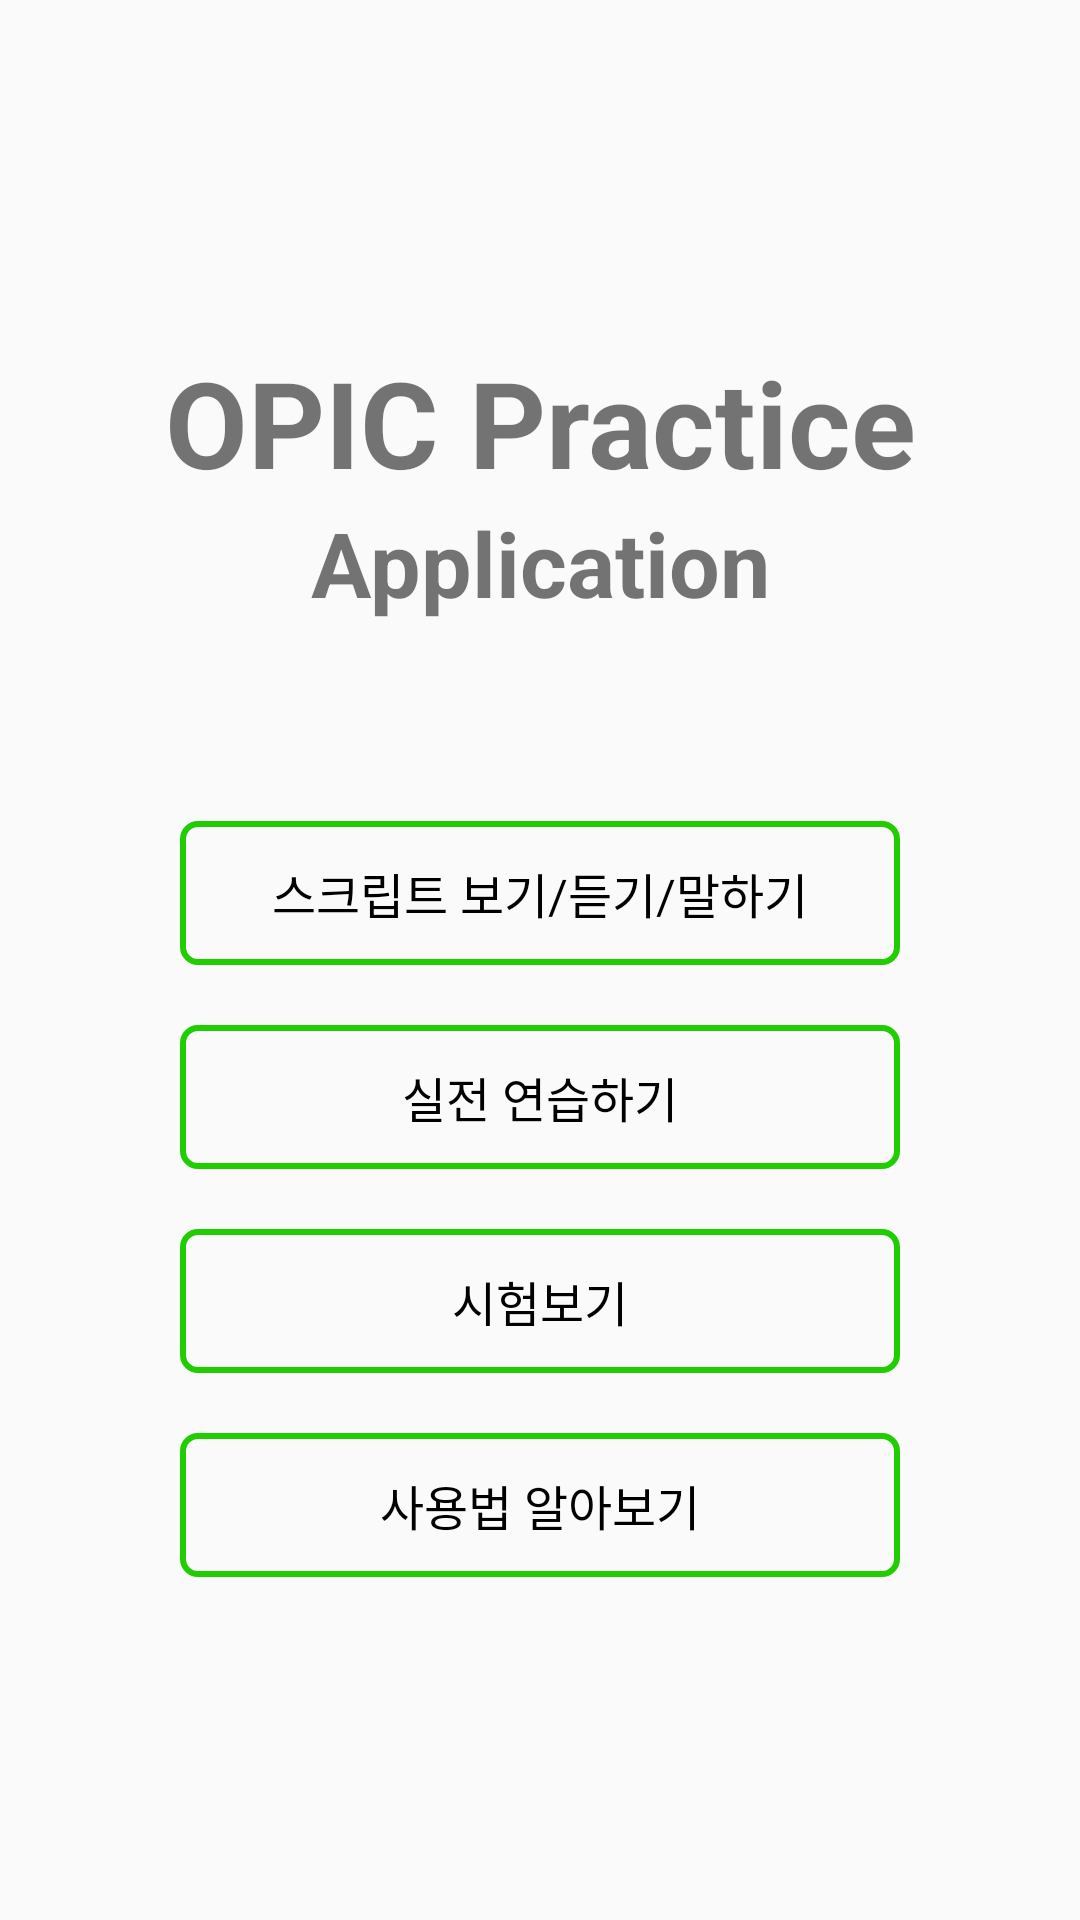

Write the Android layout XML for this screen, with the resource values it uses.
<!-- AndroidManifest.xml: application theme AppTheme -->
<!-- res/layout/activity_main.xml -->
<?xml version="1.0" encoding="utf-8"?>
<RelativeLayout xmlns:android="http://schemas.android.com/apk/res/android"
    android:layout_width="match_parent"
    android:layout_height="match_parent"
    android:gravity="center">

    <TextView
        android:id="@+id/title1_textview"
        android:layout_width="match_parent"
        android:layout_height="wrap_content"
        android:gravity="center_horizontal"
        android:textSize="@dimen/main_activity_title1_text_size"
        android:textStyle="bold"
        android:text="@string/main_menu_title1"/>
    <TextView
        android:id="@+id/title2_textview"
        android:layout_width="match_parent"
        android:layout_height="wrap_content"
        android:layout_below="@id/title1_textview"
        android:layout_marginBottom="@dimen/main_activity_title_bottom_margin"
        android:gravity="center_horizontal"
        android:textSize="@dimen/main_activity_title2_text_size"
        android:textStyle="bold"
        android:text="@string/main_menu_title2"/>

    <Button
        android:id="@+id/script_btn"
        android:layout_width="match_parent"
        android:layout_height="wrap_content"
        android:layout_below="@id/title2_textview"
        android:layout_marginLeft="@dimen/main_activity_menu_button_left_right_margin"
        android:layout_marginRight="@dimen/main_activity_menu_button_left_right_margin"
        android:layout_marginBottom="@dimen/main_activity_menu_button_side_margin"
        style="@style/MainMenuButtonBackground"
        android:textSize="@dimen/main_activity_menu_button_text_size"
        android:text="@string/main_menu_script" />

    <Button
        android:id="@+id/practice_btn"
        android:layout_width="match_parent"
        android:layout_height="wrap_content"
        android:layout_below="@id/script_btn"
        android:layout_marginLeft="@dimen/main_activity_menu_button_left_right_margin"
        android:layout_marginRight="@dimen/main_activity_menu_button_left_right_margin"
        android:layout_marginBottom="@dimen/main_activity_menu_button_side_margin"
        style="@style/MainMenuButtonBackground"
        android:textSize="@dimen/main_activity_menu_button_text_size"
        android:text="@string/main_menu_practice" />

    <Button
        android:id="@+id/exam_btn"
        android:layout_width="match_parent"
        android:layout_height="wrap_content"
        android:layout_below="@id/practice_btn"
        android:layout_marginLeft="@dimen/main_activity_menu_button_left_right_margin"
        android:layout_marginRight="@dimen/main_activity_menu_button_left_right_margin"
        android:layout_marginBottom="@dimen/main_activity_menu_button_side_margin"
        style="@style/MainMenuButtonBackground"
        android:textSize="@dimen/main_activity_menu_button_text_size"
        android:text="@string/main_menu_exam" />

    <Button
        android:id="@+id/description_btn"
        android:layout_width="match_parent"
        android:layout_height="wrap_content"
        android:layout_below="@id/exam_btn"
        android:layout_marginLeft="@dimen/main_activity_menu_button_left_right_margin"
        android:layout_marginRight="@dimen/main_activity_menu_button_left_right_margin"
        style="@style/MainMenuButtonBackground"
        android:textSize="@dimen/main_activity_menu_button_text_size"
        android:text="@string/main_menu_manual" />
</RelativeLayout>
<!-- resources referenced by this layout -->
<resources>
  <dimen name="main_activity_menu_button_left_right_margin">60dp</dimen>
  <dimen name="main_activity_menu_button_side_margin">20dp</dimen>
  <dimen name="main_activity_menu_button_text_size">16dp</dimen>
  <dimen name="main_activity_title1_text_size">40dp</dimen>
  <dimen name="main_activity_title2_text_size">30dp</dimen>
  <dimen name="main_activity_title_bottom_margin">66dp</dimen>
  <string name="main_menu_exam">시험보기</string>
  <string name="main_menu_manual">사용법 알아보기</string>
  <string name="main_menu_practice">실전 연습하기</string>
  <string name="main_menu_script">스크립트 보기/듣기/말하기"</string>
  <string name="main_menu_title1">OPIC Practice</string>
  <string name="main_menu_title2">Application</string>
  <style name="MainMenuButtonBackground" parent="@android:style/Widget.TextView">
          <item name="android:textColor">@color/MainMenuTextColor</item>
          <item name="android:background">@drawable/main_menu_button_background</item>
      </style>
  <style name="AppTheme" parent="Theme.AppCompat.Light.DarkActionBar">
          
          <item name="colorPrimary">@color/colorPrimary</item>
          <item name="colorPrimaryDark">@color/colorPrimaryDark</item>
          <item name="colorAccent">@color/colorAccent</item>
      </style>
  <color name="MainMenuTextColor">#000000</color>
  <!-- drawable main_menu_button_background (drawable) -->
  <?xml version="1.0" encoding="UTF-8"?>
  <shape xmlns:android="http://schemas.android.com/apk/res/android"
      android:shape="rectangle">
      <stroke
          android:width="2dp"
          android:color="@color/MainMenuStroke" />
      <corners
          android:bottomRightRadius="5dp"
          android:bottomLeftRadius="5dp"
          android:topLeftRadius="5dp"
          android:topRightRadius="5dp"/>
  </shape>
  <color name="colorPrimary">#207800</color>
  <color name="colorPrimaryDark">#205600</color>
  <color name="colorAccent">#FF4081</color>
  <color name="MainMenuStroke">#20CD00</color>
</resources>
